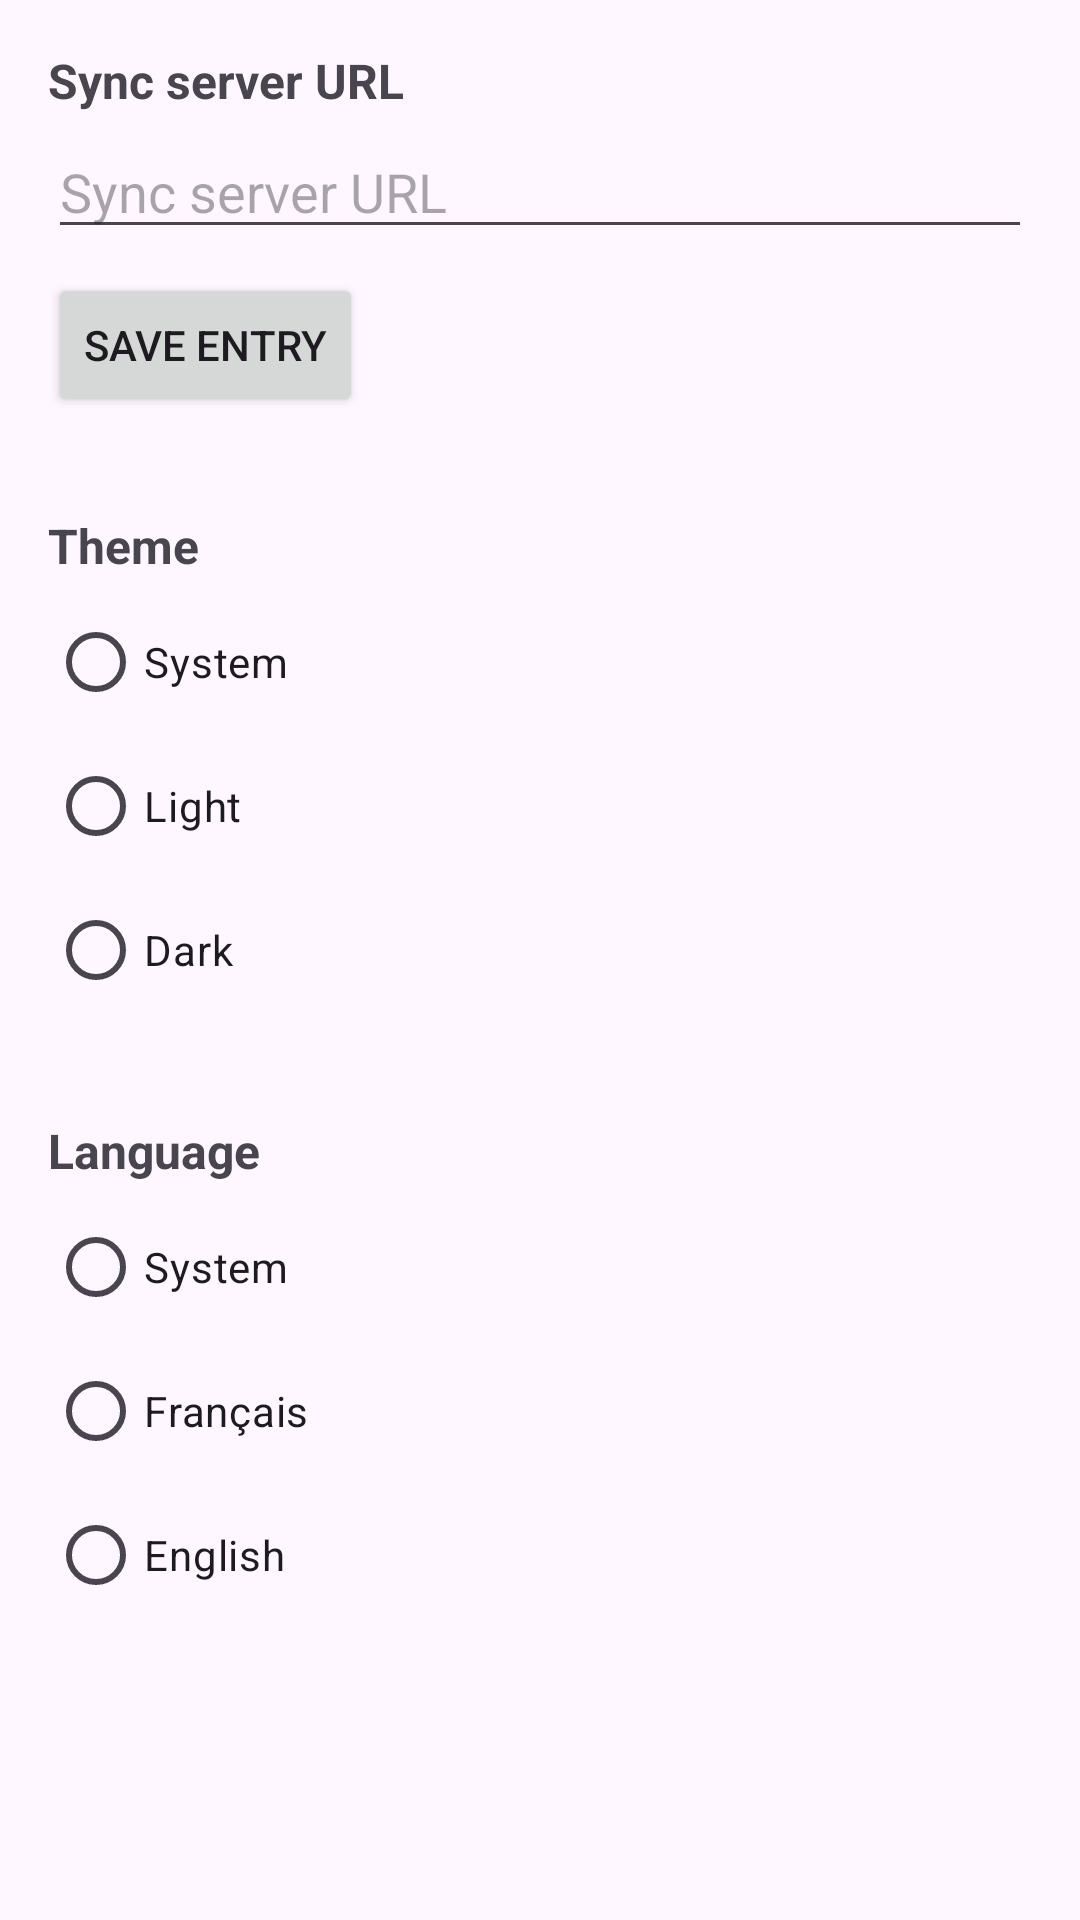

The Android layout XML behind this screen, and the referenced resources:
<!-- AndroidManifest.xml: application theme Theme.MonCarnetVoyage -->
<!-- res/layout/fragment_settings.xml -->
<?xml version="1.0" encoding="utf-8"?>
<ScrollView xmlns:android="http://schemas.android.com/apk/res/android"
    android:layout_width="match_parent"
    android:layout_height="match_parent">

    <LinearLayout
        android:layout_width="match_parent"
        android:layout_height="wrap_content"
        android:orientation="vertical"
        android:padding="16dp">

        <TextView
            android:layout_width="wrap_content"
            android:layout_height="wrap_content"
            android:text="@string/settings_server_url"
            android:textStyle="bold"
            android:textSize="16sp" />

        <EditText
            android:id="@+id/edit_server_url"
            android:layout_width="match_parent"
            android:layout_height="wrap_content"
            android:layout_marginTop="4dp"
            android:hint="@string/settings_server_url"
            android:inputType="textUri" />

        <Button
            android:id="@+id/btn_save_url"
            android:layout_width="wrap_content"
            android:layout_height="wrap_content"
            android:layout_marginTop="8dp"
            android:text="@string/btn_save" />

        <TextView
            android:layout_width="wrap_content"
            android:layout_height="wrap_content"
            android:layout_marginTop="32dp"
            android:text="@string/settings_theme"
            android:textStyle="bold"
            android:textSize="16sp" />

        <RadioGroup
            android:id="@+id/group_theme"
            android:layout_width="match_parent"
            android:layout_height="wrap_content"
            android:layout_marginTop="4dp">

            <RadioButton
                android:id="@+id/theme_system"
                android:layout_width="match_parent"
                android:layout_height="wrap_content"
                android:text="@string/theme_system" />

            <RadioButton
                android:id="@+id/theme_light"
                android:layout_width="match_parent"
                android:layout_height="wrap_content"
                android:text="@string/theme_light" />

            <RadioButton
                android:id="@+id/theme_dark"
                android:layout_width="match_parent"
                android:layout_height="wrap_content"
                android:text="@string/theme_dark" />
        </RadioGroup>

        <TextView
            android:layout_width="wrap_content"
            android:layout_height="wrap_content"
            android:layout_marginTop="32dp"
            android:text="@string/settings_language"
            android:textStyle="bold"
            android:textSize="16sp" />

        <RadioGroup
            android:id="@+id/group_language"
            android:layout_width="match_parent"
            android:layout_height="wrap_content"
            android:layout_marginTop="4dp">

            <RadioButton
                android:id="@+id/lang_system"
                android:layout_width="match_parent"
                android:layout_height="wrap_content"
                android:text="@string/lang_system" />

            <RadioButton
                android:id="@+id/lang_french"
                android:layout_width="match_parent"
                android:layout_height="wrap_content"
                android:text="@string/lang_french" />

            <RadioButton
                android:id="@+id/lang_english"
                android:layout_width="match_parent"
                android:layout_height="wrap_content"
                android:text="@string/lang_english" />
        </RadioGroup>

    </LinearLayout>
</ScrollView>
<!-- resources referenced by this layout -->
<resources>
  <string name="btn_save">Save Entry</string>
  <string name="lang_english">English</string>
  <string name="lang_french">Français</string>
  <string name="lang_system">System</string>
  <string name="settings_language">Language</string>
  <string name="settings_server_url">Sync server URL</string>
  <string name="settings_theme">Theme</string>
  <string name="theme_dark">Dark</string>
  <string name="theme_light">Light</string>
  <string name="theme_system">System</string>
  <style name="Theme.MonCarnetVoyage" parent="Base.Theme.MonCarnetVoyage" />
  <style name="Base.Theme.MonCarnetVoyage" parent="Theme.Material3.DayNight.NoActionBar">
      </style>
</resources>
